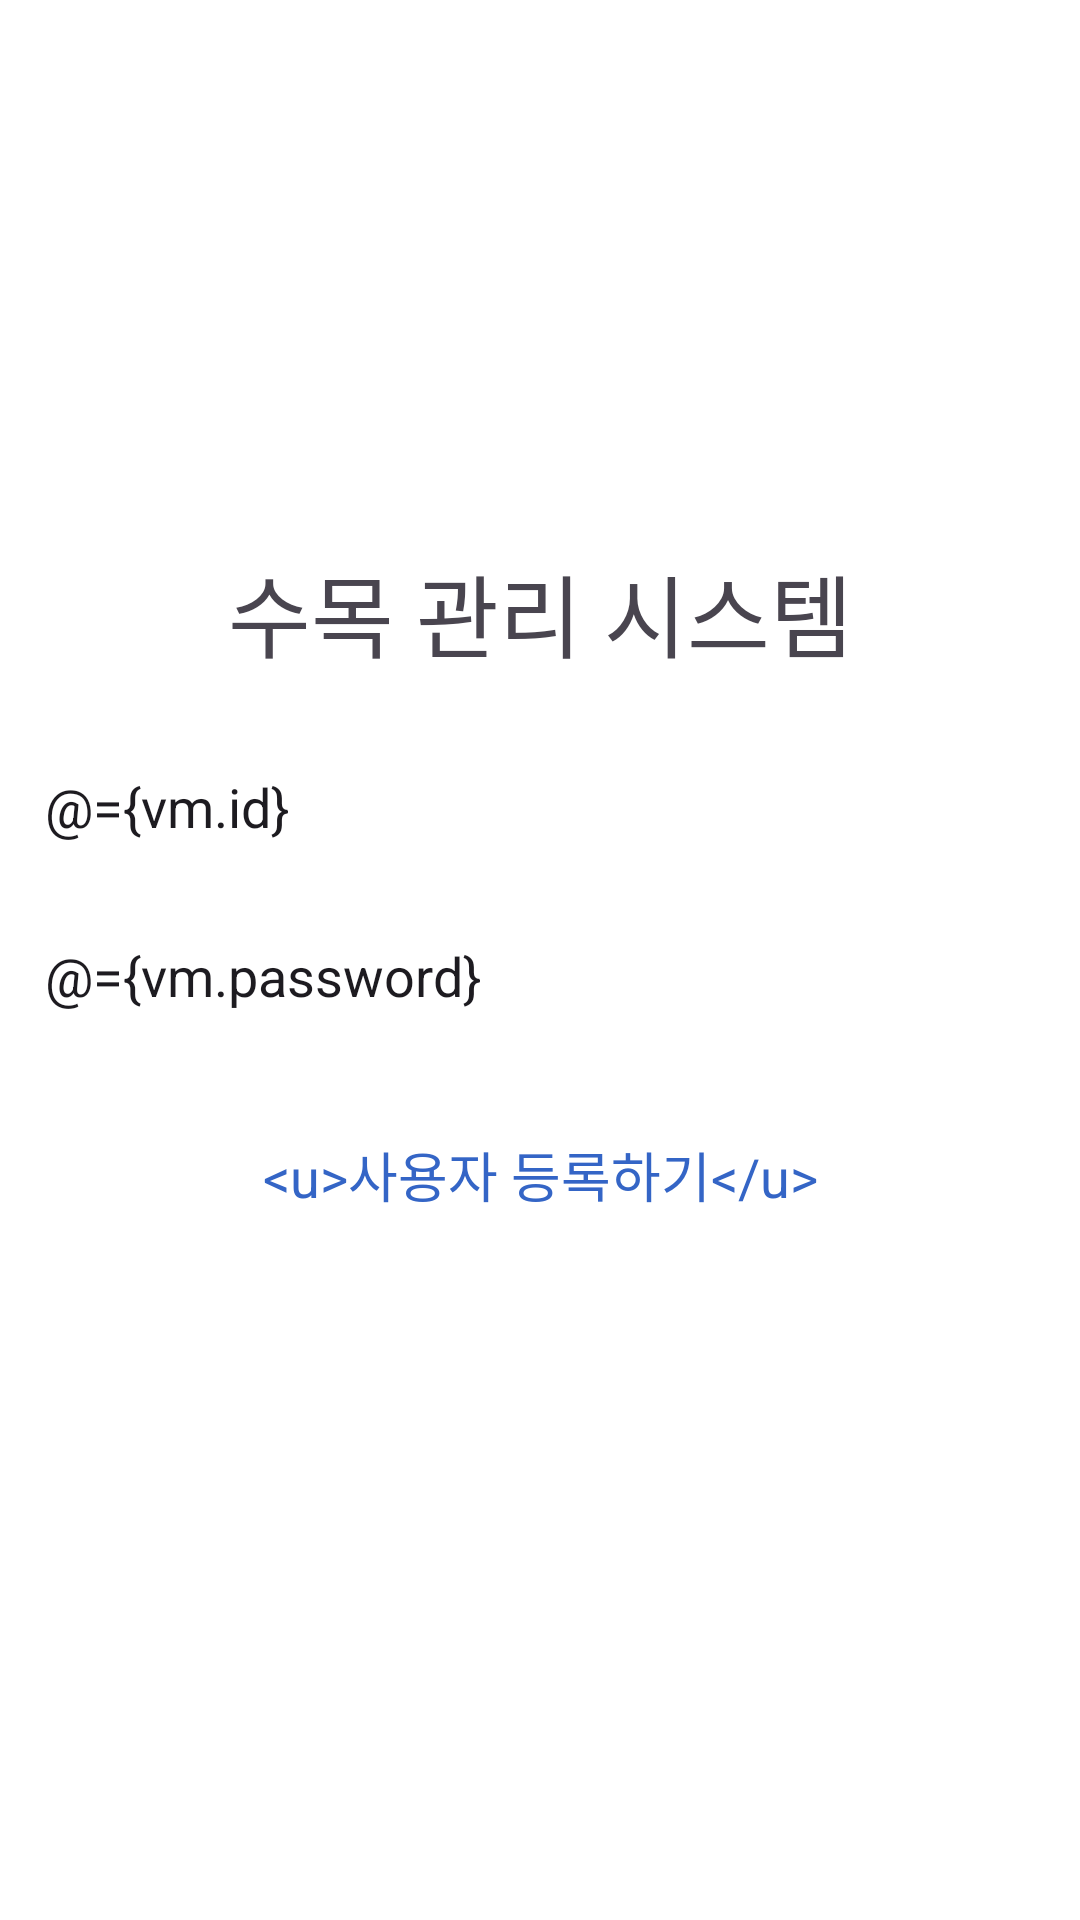

Reconstruct the res/layout file that produces this screen, plus the resources it refers to.
<!-- AndroidManifest.xml: application theme Theme.ForestTest -->
<!-- res/layout/login_act.xml -->
<?xml version="1.0" encoding="utf-8"?>
<layout xmlns:android="http://schemas.android.com/apk/res/android"
    xmlns:app="http://schemas.android.com/apk/res-auto"
    xmlns:tools="http://schemas.android.com/tools"
    android:fitsSystemWindows="true"
    tools:ignore="HardcodedText, SpUsage">

    <data>
        <variable
            name="vm"
            type="com.snd.foresttest.ui.user.login.LoginViewModel"/>
    </data>

    <androidx.constraintlayout.widget.ConstraintLayout
        android:layout_width="match_parent"
        android:layout_height="match_parent"
        android:background="@color/white">


        <ImageView
            android:id="@+id/logo_login"
            android:layout_width="150dp"
            android:layout_height="100dp"
            app:layout_constraintBottom_toTopOf="@+id/title"
            app:layout_constraintStart_toStartOf="parent"
            app:layout_constraintEnd_toEndOf="parent"/>

        <androidx.appcompat.widget.AppCompatTextView
            android:id="@+id/title"
            android:layout_width="wrap_content"
            android:layout_height="wrap_content"
            android:text="수목 관리 시스템"
            android:textSize="30dp"
            android:layout_margin="10dp"
            app:layout_constraintBottom_toTopOf="@+id/login_layout"
            app:layout_constraintStart_toStartOf="parent"
            app:layout_constraintEnd_toEndOf="parent"/>

        
        <androidx.constraintlayout.widget.ConstraintLayout
            android:id="@+id/login_layout"
            android:layout_width="350dp"
            android:layout_height="wrap_content"
            app:layout_constraintTop_toTopOf="parent"
            app:layout_constraintBottom_toBottomOf="parent"
            app:layout_constraintStart_toStartOf="parent"
            app:layout_constraintEnd_toEndOf="parent">

            <androidx.appcompat.widget.AppCompatEditText
                android:id="@+id/t_id"
                android:layout_width="match_parent"
                android:layout_height="wrap_content"
                android:background="@drawable/border_t_login"
                android:text="@={vm.id}"
                android:layout_marginVertical="10dp"
                android:hint="아이디"
                android:padding="10dp"
                app:layout_constraintTop_toTopOf="parent"
                app:layout_constraintBottom_toTopOf="@+id/t_password"
                app:layout_constraintStart_toStartOf="parent"
                app:layout_constraintEnd_toEndOf="parent" />

            <androidx.appcompat.widget.AppCompatEditText
                android:id="@+id/t_password"
                android:layout_width="match_parent"
                android:layout_height="wrap_content"
                android:background="@drawable/border_t_login"
                android:text="@={vm.password}"
                android:hint="비밀번호"
                android:padding="10dp"
                android:layout_marginVertical="10dp"
                app:layout_constraintStart_toStartOf="parent"
                app:layout_constraintEnd_toEndOf="parent"
                app:layout_constraintTop_toBottomOf="@id/t_id" />

            <androidx.appcompat.widget.AppCompatButton
                android:id="@+id/bt_login"
                style="@style/bt_login_style"
                android:text="로그인"
                android:layout_marginVertical="20dp"
                app:layout_constraintTop_toBottomOf="@id/t_password"
                app:layout_constraintStart_toStartOf="parent"
                app:layout_constraintEnd_toEndOf="parent" />

            <androidx.appcompat.widget.AppCompatTextView
                android:layout_width="wrap_content"
                android:layout_height="wrap_content"
                android:text="@string/register_text"
                android:textColor="@color/register_blue"
                android:textSize="18dp"
                android:layout_margin="10dp"
                android:onClick="@{()->vm.onRegiterClick()}"
                app:layout_constraintTop_toBottomOf="@+id/bt_login"
                app:layout_constraintStart_toStartOf="parent"
                app:layout_constraintEnd_toEndOf="parent"/>

        </androidx.constraintlayout.widget.ConstraintLayout>
        
    </androidx.constraintlayout.widget.ConstraintLayout>
</layout>
<!-- resources referenced by this layout -->
<resources>
  <color name="register_blue">#3465C6</color>
  <color name="white">#FFFFFFFF</color>
  <string name="register_text">&lt;u&gt;사용자 등록하기&lt;/u&gt;</string>
  <style name="Theme.ForestTest" parent="Base.Theme.ForestTest" />
  <style name="Base.Theme.ForestTest" parent="Theme.Material3.DayNight.NoActionBar">
          
          
      </style>
</resources>
